Labelled photos from "data", an image-classification folder in rewood-fr/identification_bois. The possible labels are: aggloméré, aulne, cèdre, Douglas fir, ipe wood, noyer, palette, teck.

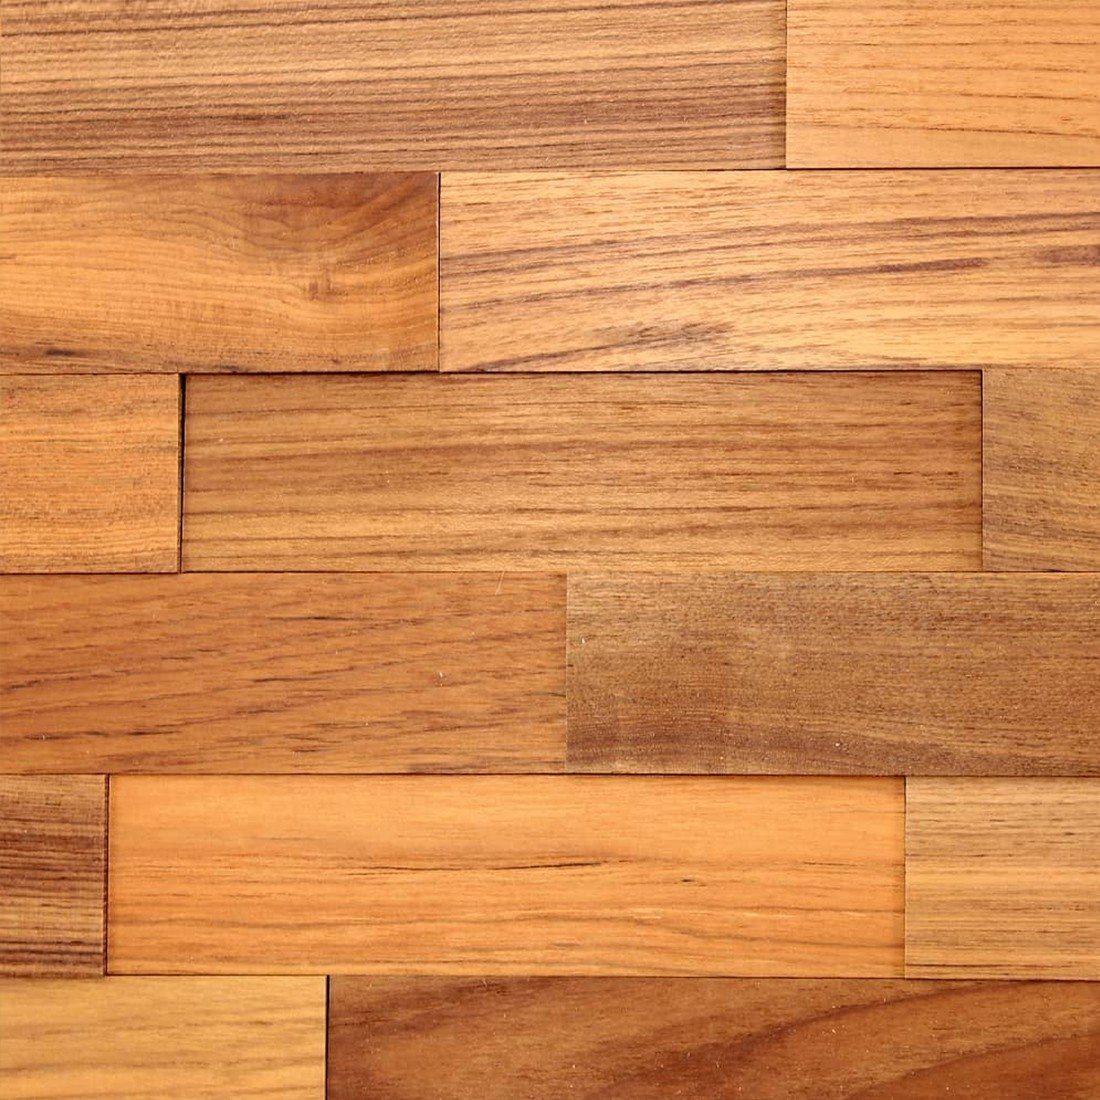
Label: teck

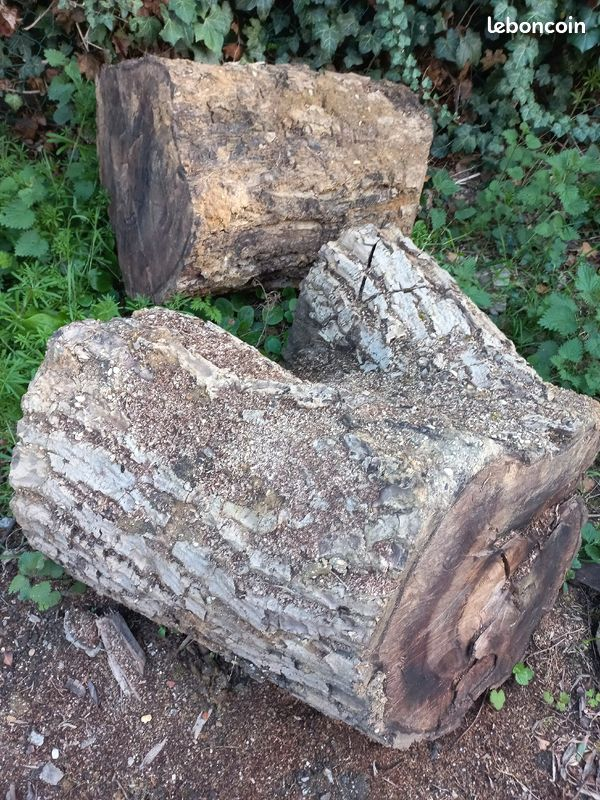
Label: noyer

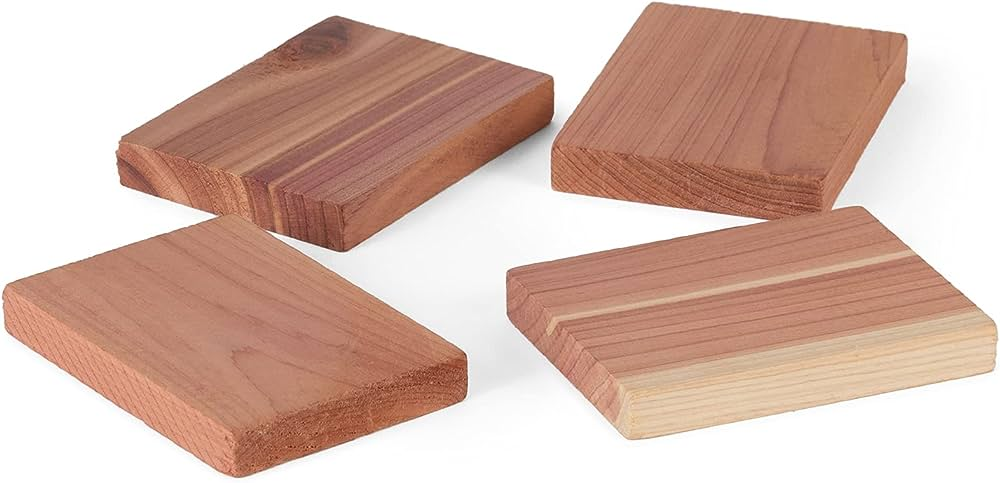
Label: cèdre

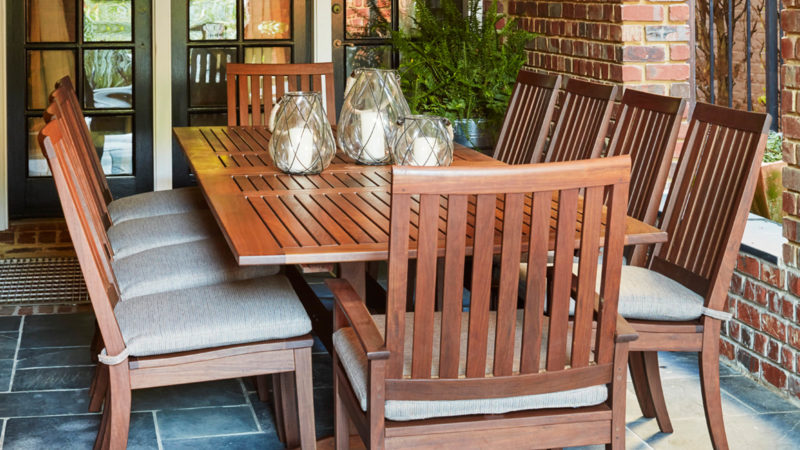
Label: ipe wood

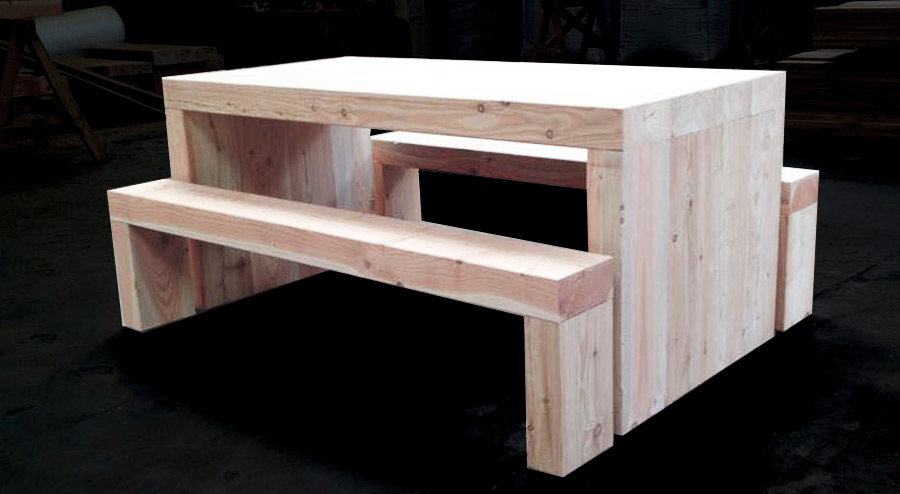
Label: Douglas fir

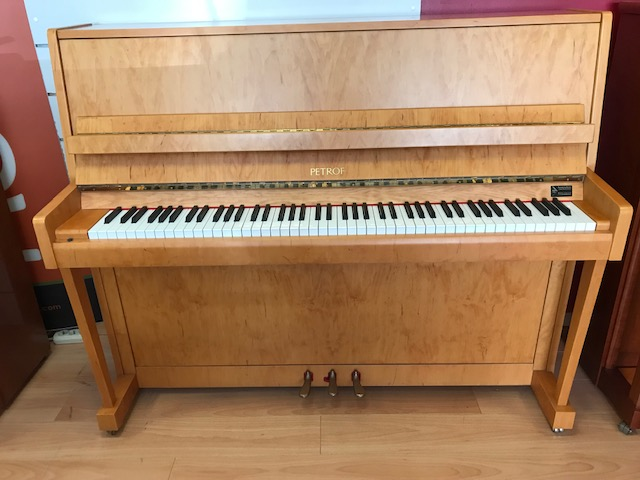
Label: aulne
